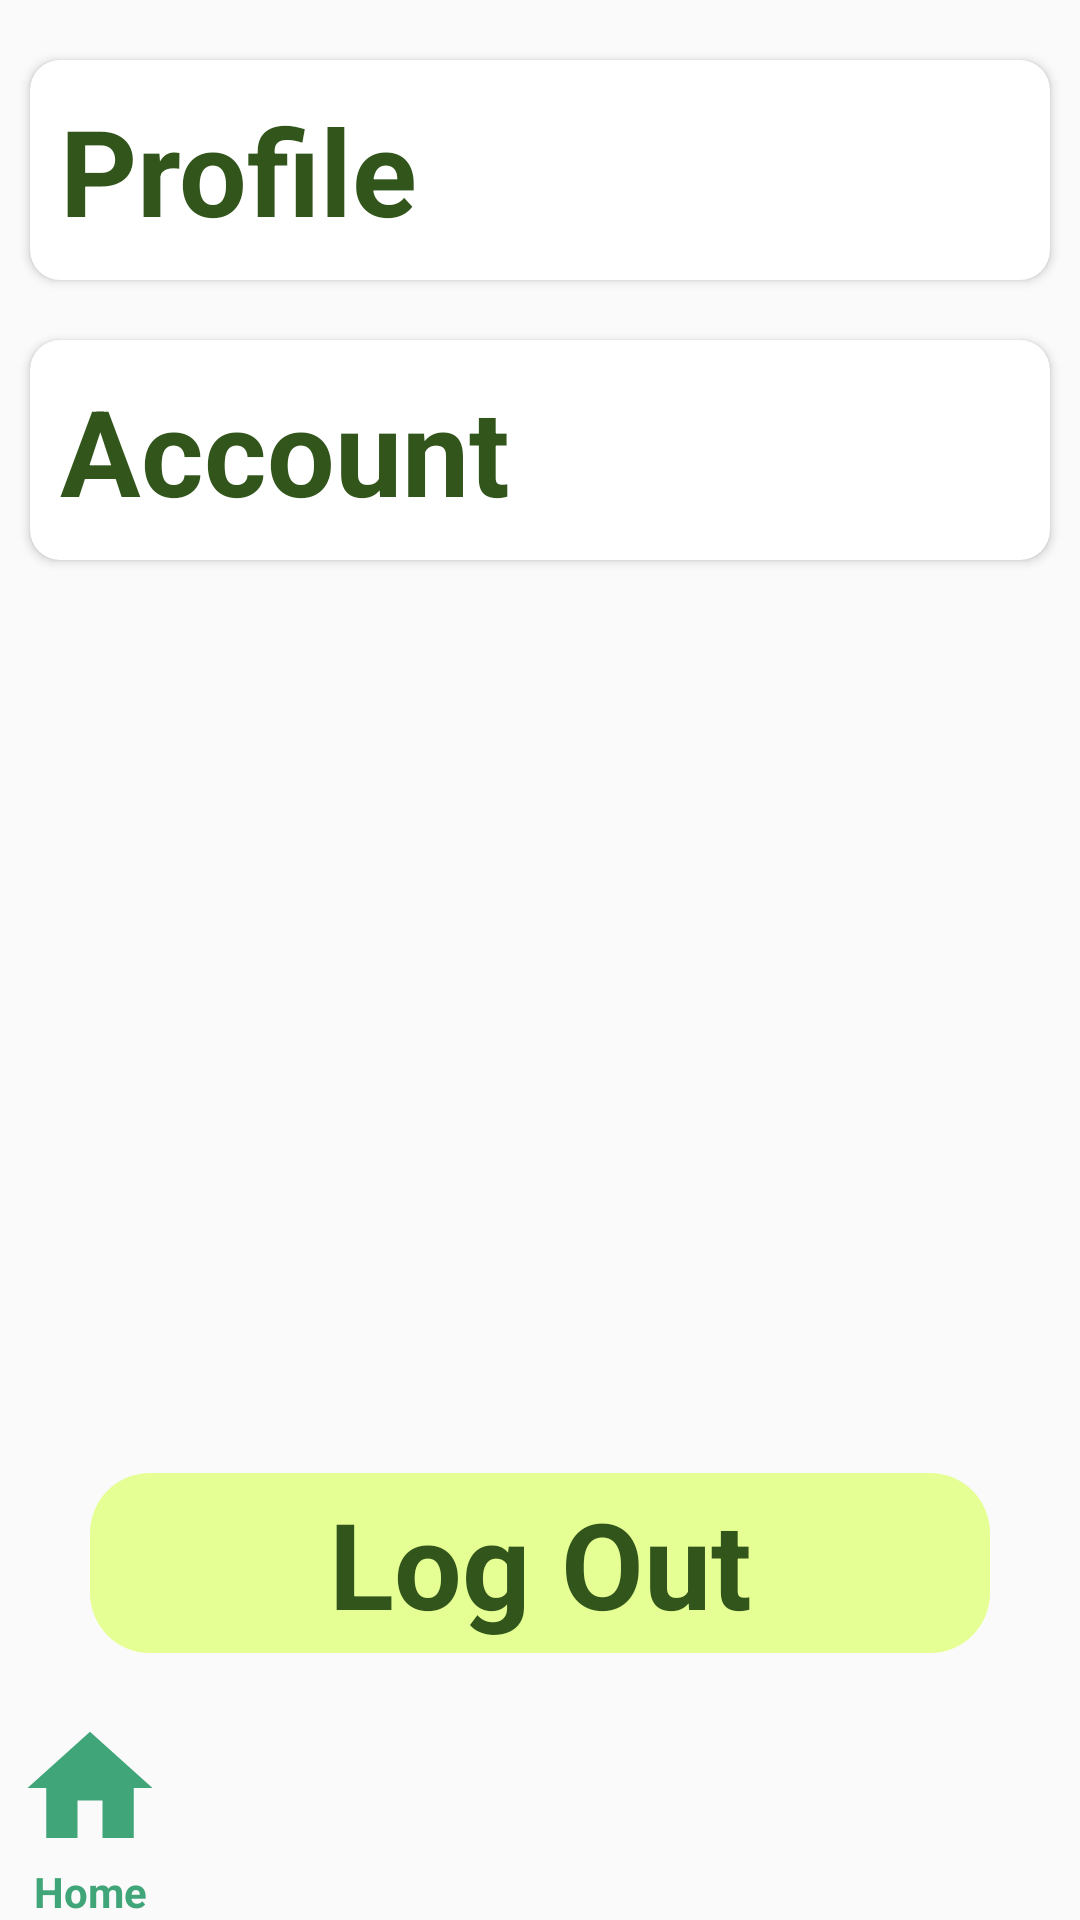

Reconstruct the res/layout file that produces this screen, plus the resources it refers to.
<!-- AndroidManifest.xml: application theme Theme.Nufo -->
<!-- res/layout/activity_settings.xml -->
<?xml version="1.0" encoding="utf-8"?>
<LinearLayout xmlns:android="http://schemas.android.com/apk/res/android"
    xmlns:app="http://schemas.android.com/apk/res-auto"
    xmlns:tools="http://schemas.android.com/tools"
    android:id="@+id/main"
    android:orientation="vertical"
    android:layout_width="match_parent"
    android:layout_height="match_parent"
    tools:context=".Activities.ProfileAndAccount.SettingsActivity">

    <LinearLayout
        android:orientation="vertical"
        android:layout_width="match_parent"
        android:layout_height="0dp"
        android:layout_weight="1">

        <androidx.cardview.widget.CardView
            android:id="@+id/cardView_profile"
            android:layout_marginTop="20dp"
            android:layout_marginStart="10dp"
            android:layout_marginEnd="10dp"
            app:cardCornerRadius="10dp"
            android:elevation="10dp"
            android:layout_width="match_parent"
            android:layout_height="wrap_content">

            <TextView
                android:text="Profile"
                android:textStyle="bold"
                android:textSize="40sp"
                android:textColor="@color/darkGreen"
                android:padding="10dp"
                android:layout_width="match_parent"
                android:layout_height="wrap_content"/>

        </androidx.cardview.widget.CardView>

        <androidx.cardview.widget.CardView
            android:id="@+id/cardView_account"
            android:layout_marginStart="10dp"
            android:layout_marginEnd="10dp"
            android:layout_marginTop="20dp"
            app:cardCornerRadius="10dp"
            android:elevation="10dp"
            android:layout_width="match_parent"
            android:layout_height="wrap_content">

            <TextView
                android:text="Account"
                android:textStyle="bold"
                android:textSize="40sp"
                android:padding="10dp"
                android:textColor="@color/darkGreen"
                android:layout_width="match_parent"
                android:layout_height="wrap_content"/>

        </androidx.cardview.widget.CardView>



    </LinearLayout>

    <Button
        android:id="@+id/button_logout"
        android:text="Log Out"
        android:textStyle="bold"
        android:textSize="40sp"
        android:layout_gravity="center"
        android:layout_margin="20dp"
        android:textColor="@color/darkGreen"
        android:layout_width="300dp"
        android:layout_height="60dp"/>

    <LinearLayout
        android:orientation="vertical"
        android:layout_width="match_parent"
        android:layout_height="wrap_content">

        <Button
            android:id="@+id/buttonHome_settingsNav"
            android:layout_width="50dp"
            android:layout_height="50dp"
            android:layout_marginStart="5dp"
            android:background="@drawable/green_home_24"
            android:elevation="10dp"
            android:textColor="@color/white"
            android:textSize="20sp"
            android:textStyle="bold"
            tools:ignore="HardcodedText,SpUsage"
            tools:layout_editor_absoluteY="648dp" />

        <TextView
            android:layout_width="50dp"
            android:layout_height="wrap_content"
            android:gravity="center"
            android:layout_marginStart="5dp"
            android:text="Home"
            android:textColor="@color/green"
            android:textStyle="bold"
            tools:ignore="HardcodedText" />

    </LinearLayout>

</LinearLayout>
<!-- resources referenced by this layout -->
<resources>
  <color name="darkGreen">#31551B</color>
  <color name="green">#40A578</color>
  <color name="white">#FFFFFFFF</color>
  <!-- drawable green_home_24 (drawable) -->
  <vector xmlns:android="http://schemas.android.com/apk/res/android" android:height="24dp" android:tint="@color/green" android:viewportHeight="24" android:viewportWidth="24" android:width="24dp">
        
      <path android:fillColor="@android:color/white" android:pathData="M10,20v-6h4v6h5v-8h3L12,3 2,12h3v8z"/>
      
  </vector>
  <style name="Theme.Nufo" parent="Base.Theme.Nufo" />
  <style name="Base.Theme.Nufo" parent="Theme.AppCompat.Light.DarkActionBar">
          
          <item name="colorPrimary">@color/darkGreen</item>
          <item name="colorPrimaryVariant">@color/green</item>
          <item name="colorOnPrimary">@color/lightGreen</item>
  
          
          <item name="colorSecondary">@color/green</item>
          <item name="colorSecondaryVariant">@color/lightGreen</item>
          <item name="colorOnSecondary">@color/yellowGreen</item>
  
          
          <item name="android:statusBarColor">?attr/colorPrimaryVariant</item>
  
          
          <item name="buttonStyle">@style/ButtonWithBorder</item>
  
          <item name="android:textColorHint">@android:color/darker_gray</item>
  
          <item name="actionBarStyle">@style/MyActionBar</item>
          <item name="colorControlNormal">@color/black</item>
  
      </style>
  <color name="lightGreen">#9DDE8B</color>
  <color name="yellowGreen">#E6FF94</color>
  <style name="ButtonWithBorder" parent="@android:style/Widget.Button">
          <item name="android:background">@drawable/button_background</item>
      </style>
  <style name="MyActionBar" parent="Widget.AppCompat.ActionBar">
          <item name="background">@color/white</item>
          <item name="titleTextStyle">@style/MyActionBarTitleText</item>
      </style>
  <color name="black">#FF000000</color>
  <!-- drawable button_background (drawable) -->
  <?xml version="1.0" encoding="utf-8"?>
  <shape xmlns:android="http://schemas.android.com/apk/res/android">
  
  
      <solid android:color="@color/yellowGreen" />
      <corners android:radius="20sp"/> 
  </shape>
  <style name="MyActionBarTitleText" parent="TextAppearance.AppCompat.Widget.ActionBar.Title">
          <item name="android:textColor">@color/green</item> 
      </style>
</resources>
